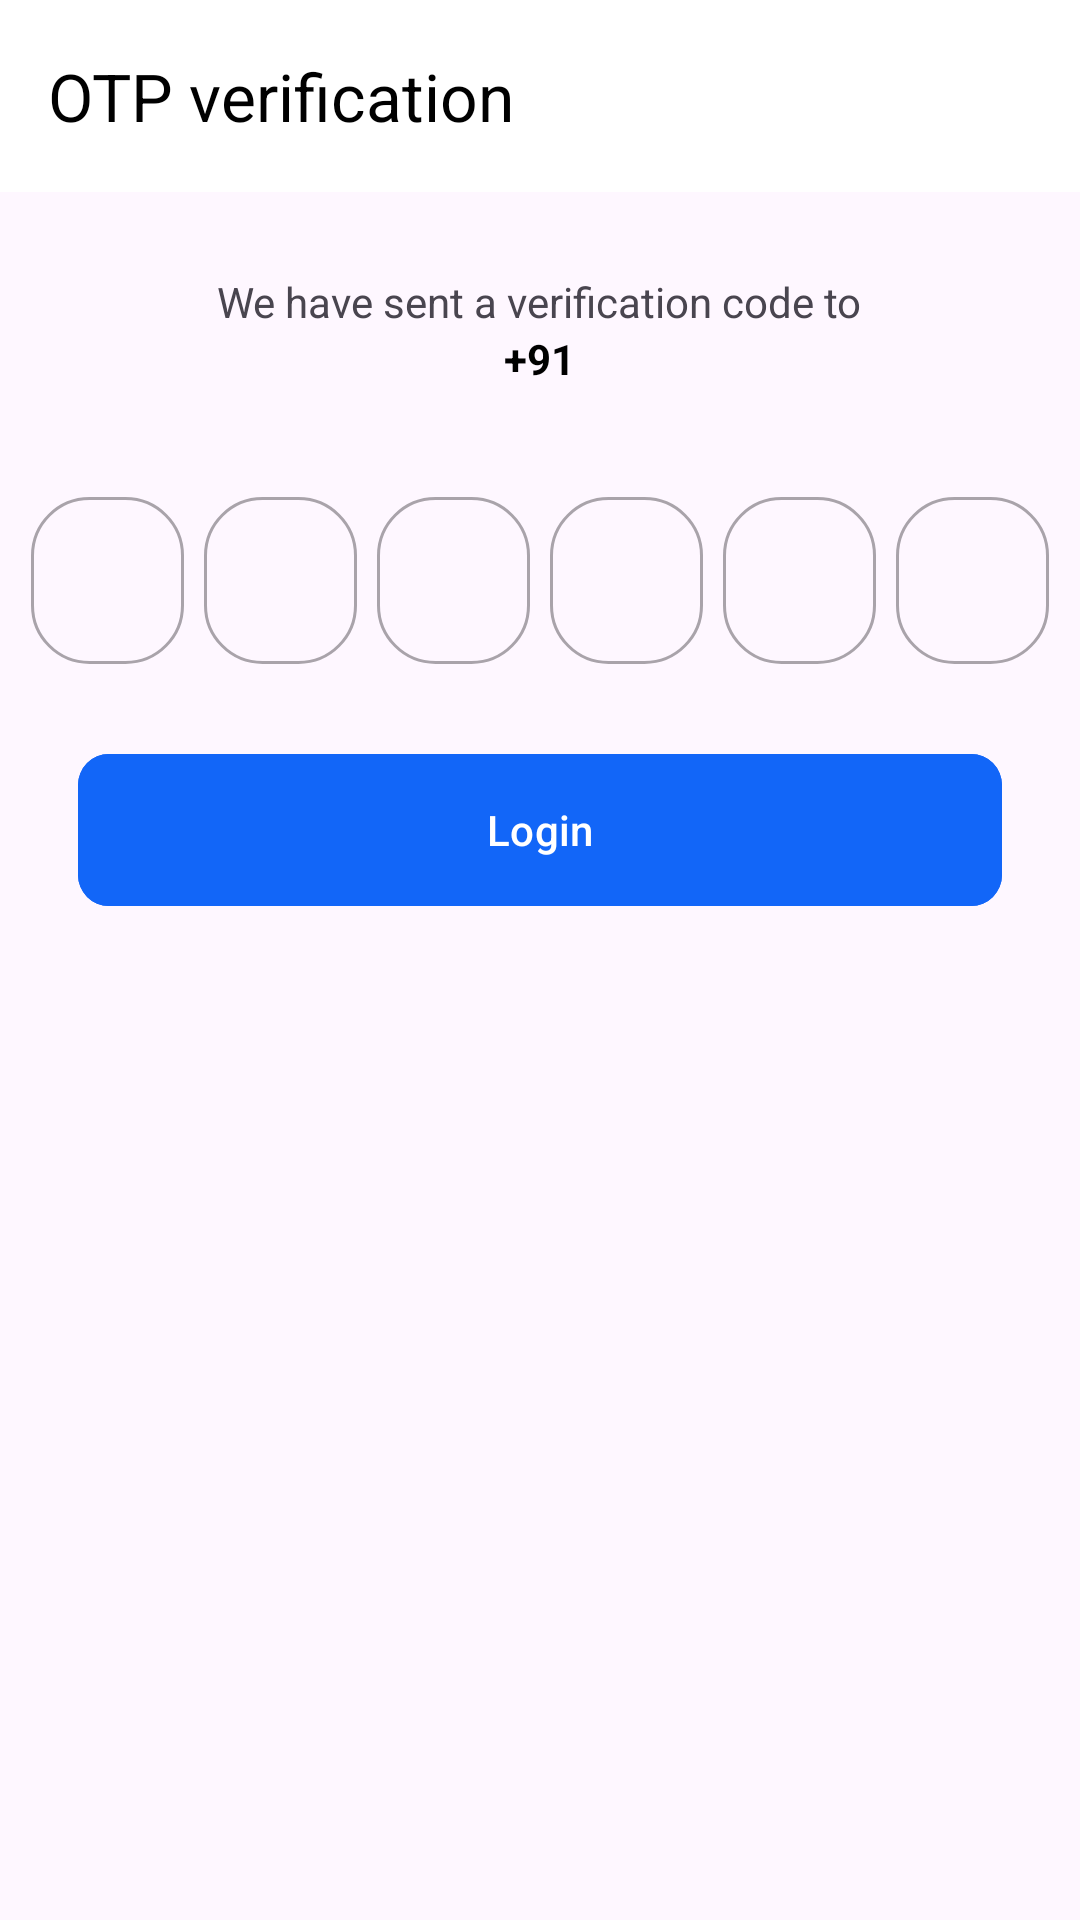

Produce the Android XML layout that renders to this screen, including the resource entries it uses.
<!-- AndroidManifest.xml: application theme Theme.GrociFY -->
<!-- res/layout/fragment_o_t_p.xml -->
<?xml version="1.0" encoding="utf-8"?>
<androidx.constraintlayout.widget.ConstraintLayout xmlns:android="http://schemas.android.com/apk/res/android"
    xmlns:app="http://schemas.android.com/apk/res-auto"
    xmlns:tools="http://schemas.android.com/tools"
    android:layout_width="match_parent"
    android:layout_height="match_parent"
    tools:context=".auth.OTPFragment">


    <androidx.appcompat.widget.Toolbar
        android:id="@+id/tbOtpFragment"
        android:layout_width="match_parent"
        android:layout_height="wrap_content"
        android:background="@color/white_blue"
        app:layout_constraintEnd_toEndOf="parent"
        app:layout_constraintStart_toStartOf="parent"
        app:layout_constraintTop_toTopOf="parent"
        app:navigationIcon="@drawable/arrow"
        app:title="OTP verification"
        app:titleTextColor="@color/black" />

    <View
        android:id="@+id/view2"
        android:layout_width="match_parent"
        android:layout_height="1.30dp"
        android:background="#DAD4D4"
        app:layout_constraintEnd_toEndOf="parent"
        app:layout_constraintStart_toStartOf="parent"
        app:layout_constraintTop_toBottomOf="parent" />

    <LinearLayout
        android:id="@+id/linearLayout"
        android:layout_width="match_parent"
        android:layout_height="wrap_content"
        android:layout_marginTop="78.00dp"
        android:orientation="vertical"
        app:layout_constraintEnd_toEndOf="parent"
        app:layout_constraintStart_toStartOf="parent"
        app:layout_constraintTop_toTopOf="parent">

        <TextView
            android:layout_width="wrap_content"
            android:layout_height="wrap_content"
            android:layout_gravity="center"
            android:layout_marginTop="13.00dp"
            android:text="We have sent a verification code to" />

        <LinearLayout
            android:layout_width="match_parent"
            android:layout_height="wrap_content"
            android:gravity="center"
            android:orientation="horizontal">

            <TextView
                android:layout_width="wrap_content"
                android:layout_height="wrap_content"
                android:layout_gravity="center"
                android:text="+91"
                android:textColor="@color/black"
                android:textStyle="bold" />

            <TextView
                android:id="@+id/tvUserNumber"
                android:layout_width="wrap_content"
                android:layout_height="wrap_content"
                android:layout_gravity="center"
                android:text=""
                android:textColor="@color/black"
                android:textStyle="bold" />


        </LinearLayout>

        <LinearLayout
            android:layout_width="match_parent"
            android:layout_height="wrap_content"
            android:layout_marginHorizontal="10.40dp"
            android:layout_marginTop="26.00dp"
            android:orientation="horizontal"
            android:weightSum="6">

            <com.google.android.material.textfield.TextInputLayout
                style="@style/Widget.MaterialComponents.TextInputLayout.OutlinedBox"
                android:layout_width="0dp"
                android:layout_height="match_parent"
                android:layout_marginTop="5.20dp"
                android:layout_weight="1"
                app:boxCornerRadiusBottomEnd="19.50dp"
                app:boxCornerRadiusBottomStart="19.50dp"
                app:boxCornerRadiusTopEnd="19.50dp"
                app:boxCornerRadiusTopStart="19.50dp">

                <com.google.android.material.textfield.TextInputEditText
                    android:id="@+id/etOtp1"
                    android:layout_width="match_parent"
                    android:layout_height="wrap_content"
                    android:gravity="center"
                    android:inputType="number" />
            </com.google.android.material.textfield.TextInputLayout>

            <com.google.android.material.textfield.TextInputLayout
                style="@style/Widget.MaterialComponents.TextInputLayout.OutlinedBox"
                android:layout_width="0dp"
                android:layout_height="match_parent"
                android:layout_marginHorizontal="6.50dp"
                android:layout_marginTop="5.20dp"
                android:layout_weight="1"
                app:boxCornerRadiusBottomEnd="19.50dp"
                app:boxCornerRadiusBottomStart="19.50dp"
                app:boxCornerRadiusTopEnd="19.50dp"
                app:boxCornerRadiusTopStart="19.50dp">

                <com.google.android.material.textfield.TextInputEditText
                    android:id="@+id/etOtp2"
                    android:layout_width="match_parent"
                    android:layout_height="wrap_content"
                    android:gravity="center"
                    android:inputType="number" />
            </com.google.android.material.textfield.TextInputLayout>

            <com.google.android.material.textfield.TextInputLayout
                style="@style/Widget.MaterialComponents.TextInputLayout.OutlinedBox"
                android:layout_width="0dp"
                android:layout_height="match_parent"
                android:layout_marginTop="5.20dp"
                android:layout_weight="1"
                app:boxCornerRadiusBottomEnd="19.50dp"
                app:boxCornerRadiusBottomStart="19.50dp"
                app:boxCornerRadiusTopEnd="19.50dp"
                app:boxCornerRadiusTopStart="19.50dp">

                <com.google.android.material.textfield.TextInputEditText
                    android:id="@+id/etOtp3"
                    android:layout_width="match_parent"
                    android:layout_height="wrap_content"
                    android:gravity="center"
                    android:inputType="number" />
            </com.google.android.material.textfield.TextInputLayout>

            <com.google.android.material.textfield.TextInputLayout
                style="@style/Widget.MaterialComponents.TextInputLayout.OutlinedBox"
                android:layout_width="0dp"
                android:layout_height="match_parent"
                android:layout_marginHorizontal="6.50dp"
                android:layout_marginTop="5.20dp"
                android:layout_weight="1"
                app:boxCornerRadiusBottomEnd="19.50dp"
                app:boxCornerRadiusBottomStart="19.50dp"
                app:boxCornerRadiusTopEnd="19.50dp"
                app:boxCornerRadiusTopStart="19.50dp">

                <com.google.android.material.textfield.TextInputEditText
                    android:id="@+id/etOtp4"
                    android:layout_width="match_parent"
                    android:layout_height="wrap_content"
                    android:gravity="center"
                    android:inputType="number" />
            </com.google.android.material.textfield.TextInputLayout>

            <com.google.android.material.textfield.TextInputLayout
                style="@style/Widget.MaterialComponents.TextInputLayout.OutlinedBox"
                android:layout_width="0dp"
                android:layout_height="match_parent"
                android:layout_marginTop="5.20dp"
                android:layout_marginEnd="6.50dp"
                android:layout_weight="1"
                app:boxCornerRadiusBottomEnd="19.50dp"
                app:boxCornerRadiusBottomStart="19.50dp"
                app:boxCornerRadiusTopEnd="19.50dp"
                app:boxCornerRadiusTopStart="19.50dp">

                <com.google.android.material.textfield.TextInputEditText
                    android:id="@+id/etOtp5"
                    android:layout_width="match_parent"
                    android:layout_height="wrap_content"
                    android:gravity="center"
                    android:inputType="number" />
            </com.google.android.material.textfield.TextInputLayout>

            <com.google.android.material.textfield.TextInputLayout
                style="@style/Widget.MaterialComponents.TextInputLayout.OutlinedBox"
                android:layout_width="0dp"
                android:layout_height="match_parent"
                android:layout_marginTop="5.20dp"
                android:layout_weight="1"
                app:boxCornerRadiusBottomEnd="19.50dp"
                app:boxCornerRadiusBottomStart="19.50dp"
                app:boxCornerRadiusTopEnd="19.50dp"
                app:boxCornerRadiusTopStart="19.50dp">

                <com.google.android.material.textfield.TextInputEditText
                    android:id="@+id/etOtp6"
                    android:layout_width="match_parent"
                    android:layout_height="wrap_content"
                    android:gravity="center"
                    android:inputType="number" />
            </com.google.android.material.textfield.TextInputLayout>


        </LinearLayout>

        <com.google.android.material.button.MaterialButton
            android:id="@+id/btnLogin"
            android:layout_width="match_parent"
            android:layout_height="58.50dp"
            android:layout_gravity="center"
            android:layout_marginHorizontal="26.00dp"
            android:layout_marginTop="26.00dp"
            android:backgroundTint="@color/blue"
            android:text="Login"
            android:textAllCaps="false"
            android:textColor="#ffffff"
            app:cornerRadius="10.40dp" />


    </LinearLayout>


</androidx.constraintlayout.widget.ConstraintLayout>
<!-- resources referenced by this layout -->
<resources>
  <color name="black">#FF000000</color>
  <color name="blue">#1266F8</color>
  <color name="white_blue">#FFFFFF</color>
  <style name="Theme.GrociFY" parent="Base.Theme.GrociFY" />
  <style name="Base.Theme.GrociFY" parent="Theme.Material3.DayNight.NoActionBar">
          
          
      </style>
</resources>
